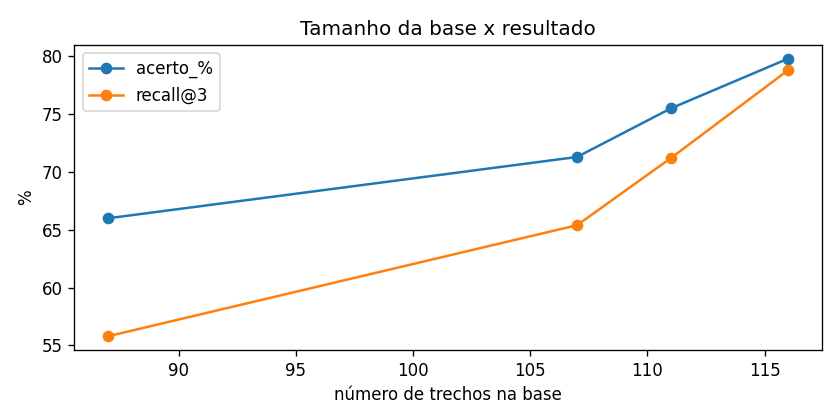

Values plotted in this chart, from the file beside it:
configuracao, acertos, acerto_%, alucinacao_%, erro_sem_recusa_%, json_valido_%, fonte_correta_%, recusa_correta_%, ms_por_pergunta, n_trechos, recall@1, recall@3
só a Lei 14.944, 62/94, 66.0, 2.1, 16.7, 100.0, 56.9, 78.7, 1269, 87, 40.4, 55.8
as 3 leis, 67/94, 71.3, 2.1, 16.7, 100.0, 63.9, 84.0, 1352, 107, 50.0, 65.4
as 3 leis + regra de risco, 71/94, 75.5, 3.2, 12.5, 100.0, 66.7, 85.1, 1371, 111, 53.8, 71.2
+ Decreto 6.514 (principal), 75/94, 79.8, 3.2, 9.7, 100.0, 70.8, 87.2, 1370, 116, 59.6, 78.8
